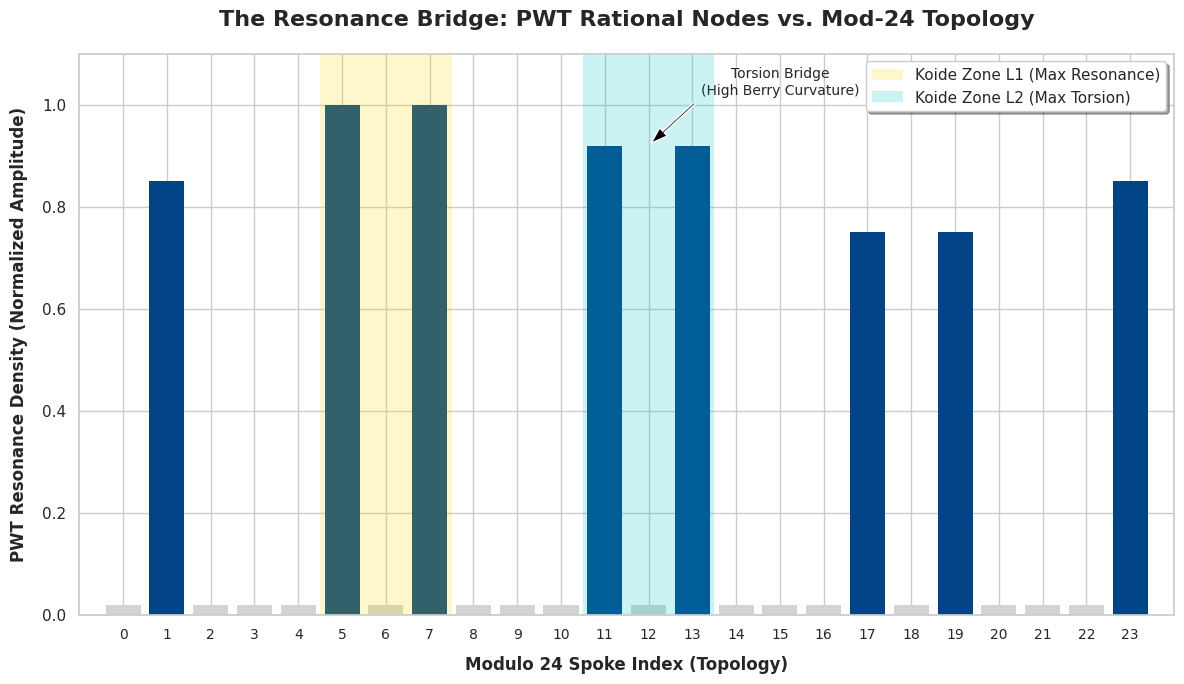

Write Python code to recreate this figure.
import matplotlib.pyplot as plt
import numpy as np
import seaborn as sns

# set style for a professional blog look
sns.set_theme(style="whitegrid")


def plot_resonance_bridge():
    fig, ax = plt.subplots(figsize=(12, 7))

    # 1. Setup Data
    # The 24 Spokes
    spokes = np.arange(24)

    # The 8 Active Prime Spokes
    active_spokes_indices = [1, 5, 7, 11, 13, 17, 19, 23]

    # Simulated normalized resonance density based on PWT theory constraints.
    # Inactive spokes have near-zero resonance (the "gaps").
    # Active spokes show high resonance peaks.
    resonance_density = np.zeros(24) + 0.02  # Baseline noise floor

    # Relative peak amplitudes representing PWT nodal interference
    # Highlighting the "Koide" zones with slightly different amplitudes
    peak_map = {
        1: 0.85,  # Anchor
        5: 1.0,  # Pentad (Koide L1)
        7: 1.0,  # Septad (Koide L1)
        11: 0.92,  # Torsion Bridge (Koide L2)
        13: 0.92,  # Torsion Complement (Koide L2)
        17: 0.75,  # Octave
        19: 0.75,  # Return
        23: 0.85  # Mirror Anchor
    }
    for spoke, value in peak_map.items():
        resonance_density[spoke] = value

    # 2. Define Colors
    # Deep blue for active resonance, light gray for inactive gaps
    bar_colors = ['#004488' if s in active_spokes_indices else '#D3D3D3' for s in spokes]

    # 3. Create the Bar Plot
    bars = ax.bar(spokes, resonance_density, color=bar_colors, width=0.8, edgecolor='none')

    # 4. Highlight the "Berry Phase / Koide Zones"
    # Zone 1: Spokes 5 & 7
    ax.axvspan(4.5, 7.5, color='#FFD700', alpha=0.2, lw=0, label='Koide Zone L1 (Max Resonance)')
    # Zone 2: Spokes 11 & 13
    ax.axvspan(10.5, 13.5, color='#00C4CC', alpha=0.2, lw=0, label='Koide Zone L2 (Max Torsion)')

    # 5. Formatting and Labels
    ax.set_xticks(spokes)
    ax.set_xticklabels(spokes, fontsize=10)
    ax.set_xlim(-1, 24)
    ax.set_ylim(0, 1.1)

    ax.set_xlabel("Modulo 24 Spoke Index (Topology)", fontsize=12, fontweight='bold', labelpad=10)
    ax.set_ylabel("PWT Resonance Density (Normalized Amplitude)", fontsize=12, fontweight='bold', labelpad=10)

    ax.set_title("The Resonance Bridge: PWT Rational Nodes vs. Mod-24 Topology", fontsize=16, fontweight='bold', pad=20)

    # 6. Annotations for the Researcher
    # Pointing out the Torsion Bridge
    ax.annotate('Torsion Bridge\n(High Berry Curvature)', xy=(12, 0.92), xytext=(15, 1.02),
                arrowprops=dict(facecolor='black', shrink=0.05, width=1.5, headwidth=8),
                fontsize=10, ha='center')

    # Adding a legend
    ax.legend(loc='upper right', frameon=True, shadow=True)

    # Clean up layout
    plt.tight_layout()

    # Save or show
    # plt.savefig("PWT_Resonance_Bridge.png", dpi=300)
    plt.show()


if __name__ == "__main__":
    plot_resonance_bridge()